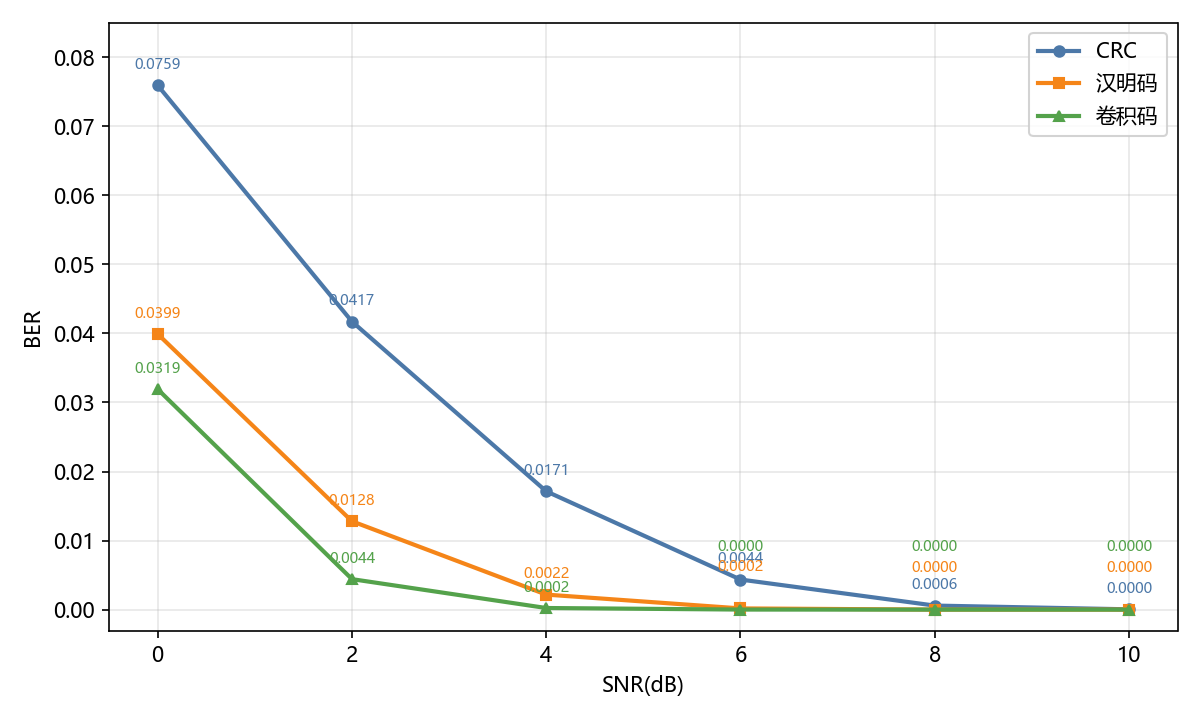

The data file committed next to this chart (first rows):
channel_method, snr_db, ber_mean, ber_std, runs
CRC, 0, 0.07592, 0.0004663, 0.07626626;0.07622749;0.07525829
CRC, 2, 0.04172, 0.0004492, 0.04233461;0.04127818;0.04153986
CRC, 4, 0.01714, 0.0003291, 0.01759096;0.01682529;0.01699006
CRC, 6, 0.004355, 0.00009507, 0.00446801;0.00436139;0.00423540
CRC, 8, 0.0005847, 0.0001131, 0.00055244;0.00046522;0.00073659
CRC, 10, 0.00004200, 0.00000457, 0.00003877;0.00004846;0.00003877
汉明码, 0, 0.03991, 0.0003769, 0.04008606;0.04026052;0.03938824
汉明码, 2, 0.0128, 0.0001229, 0.01262866;0.01291942;0.01284188
汉明码, 4, 0.002174, 0.0001784, 0.00194809;0.00238423;0.00219039
汉明码, 6, 0.0001745, 0.00002094, 0.00020353;0.00015507;0.00016476
汉明码, 8, 0.00000000, 0.00000000, 0.00000000;0.00000000;0.00000000
汉明码, 10, 0.00000000, 0.00000000, 0.00000000;0.00000000;0.00000000
卷积码, 0, 0.03191, 0.0009885, 0.03321444;0.03082052;0.03170249
卷积码, 2, 0.004413, 0.0005757, 0.00394464;0.00407064;0.00522398
卷积码, 4, 0.0002326, 0.00000000, 0.00023261;0.00023261;0.00023261
卷积码, 6, 0.00000646, 0.00000914, 0.00000000;0.00000000;0.00001938
卷积码, 8, 0.00000000, 0.00000000, 0.00000000;0.00000000;0.00000000
卷积码, 10, 0.00000000, 0.00000000, 0.00000000;0.00000000;0.00000000
